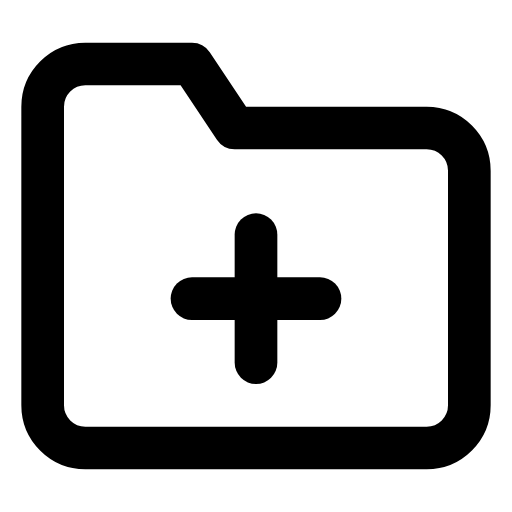
t = 0.00 s
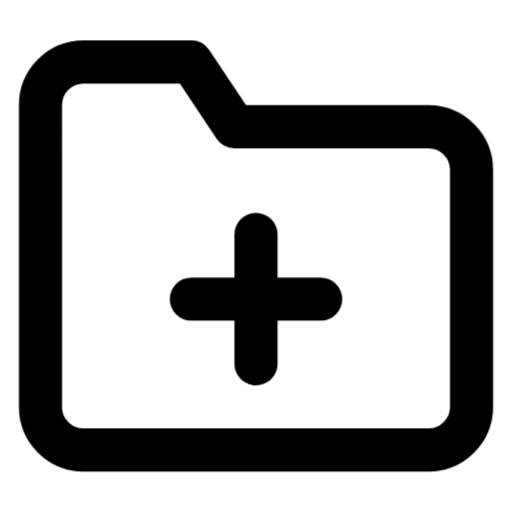
t = 0.25 s
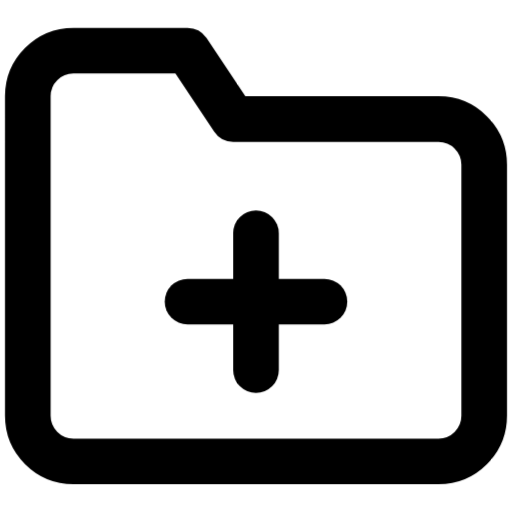
t = 0.75 s
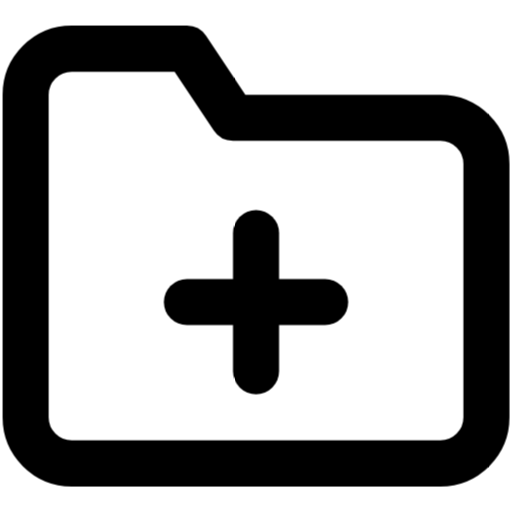
t = 1.00 s
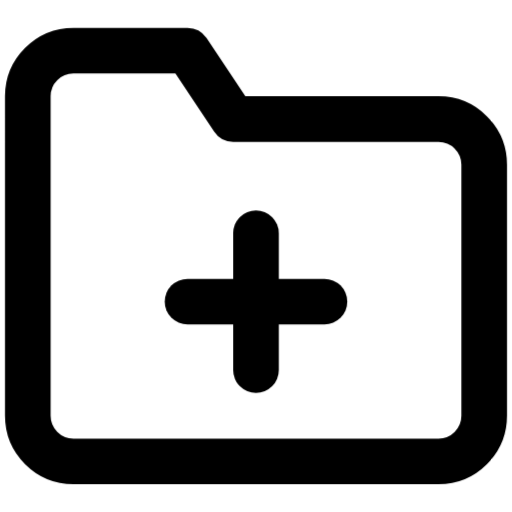
t = 1.25 s
t = 1.75 s: frame unchanged from t = 0.25 s, image omitted

The animated SVG that drew these frames (rendered in a browser with its animation timeline set to each time). Animation: 1 CSS @keyframes rule; one cycle of 2.00 s, repeats indefinitely.

<svg xmlns="http://www.w3.org/2000/svg" viewBox="0 0 24 24" fill="none" stroke="currentColor" stroke-width="2" stroke-linecap="round" stroke-linejoin="round" id="pulse-folder_plus">
<style>
  @keyframes pulse-folder_plus {
    0%, 100% { transform: scale(1); }
    50% { transform: scale(1.08); }
  }
  #pulse-folder_plus {
    animation: pulse-folder_plus 2s ease-in-out infinite;
    transform-origin: center center;
    transform-box: fill-box;
  }
</style><path d="M22 19a2 2 0 0 1-2 2H4a2 2 0 0 1-2-2V5a2 2 0 0 1 2-2h5l2 3h9a2 2 0 0 1 2 2z"/><line x1="12" y1="11" x2="12" y2="17"/><line x1="9" y1="14" x2="15" y2="14"/></svg>
